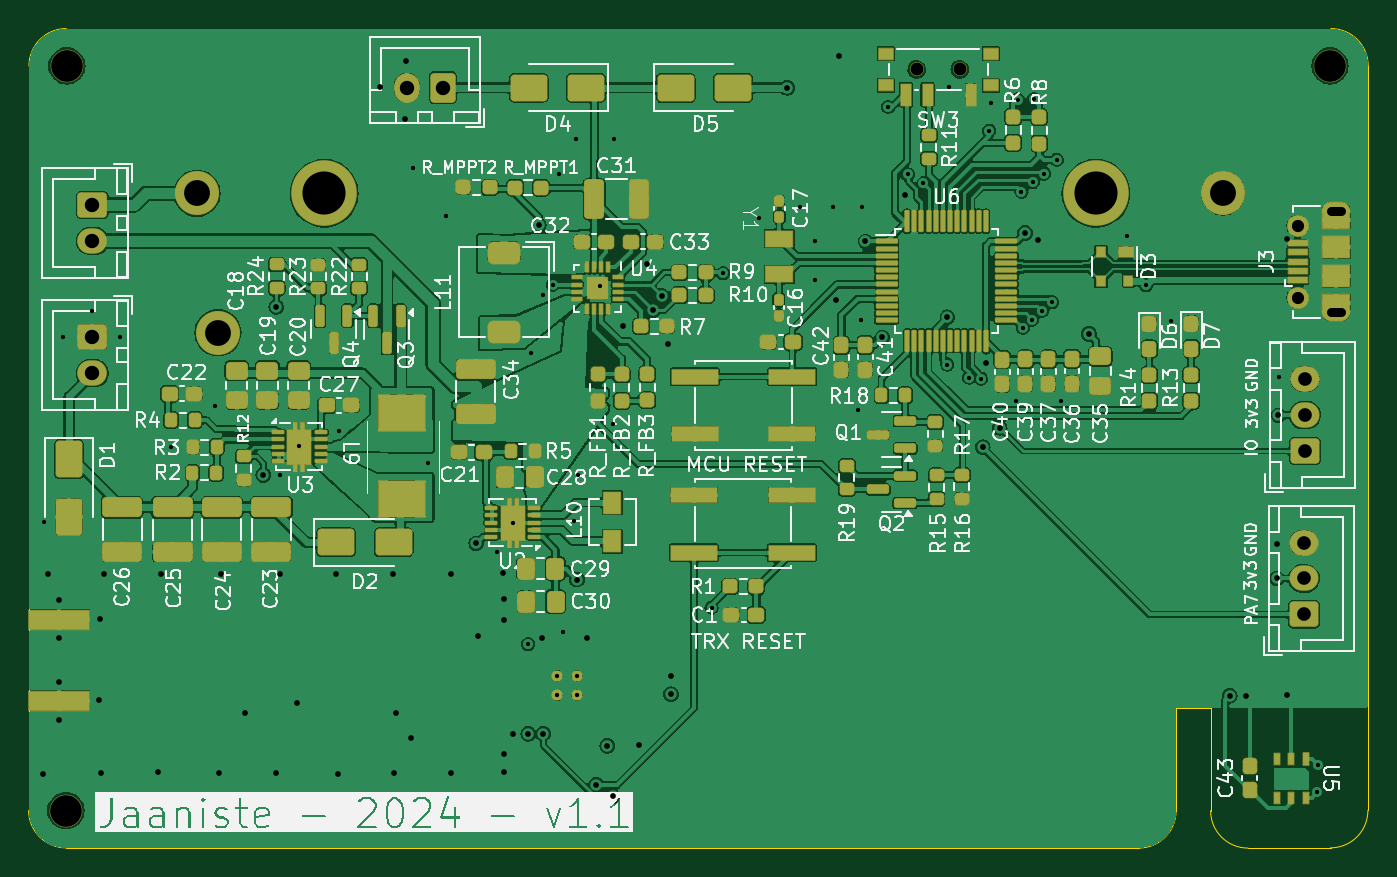
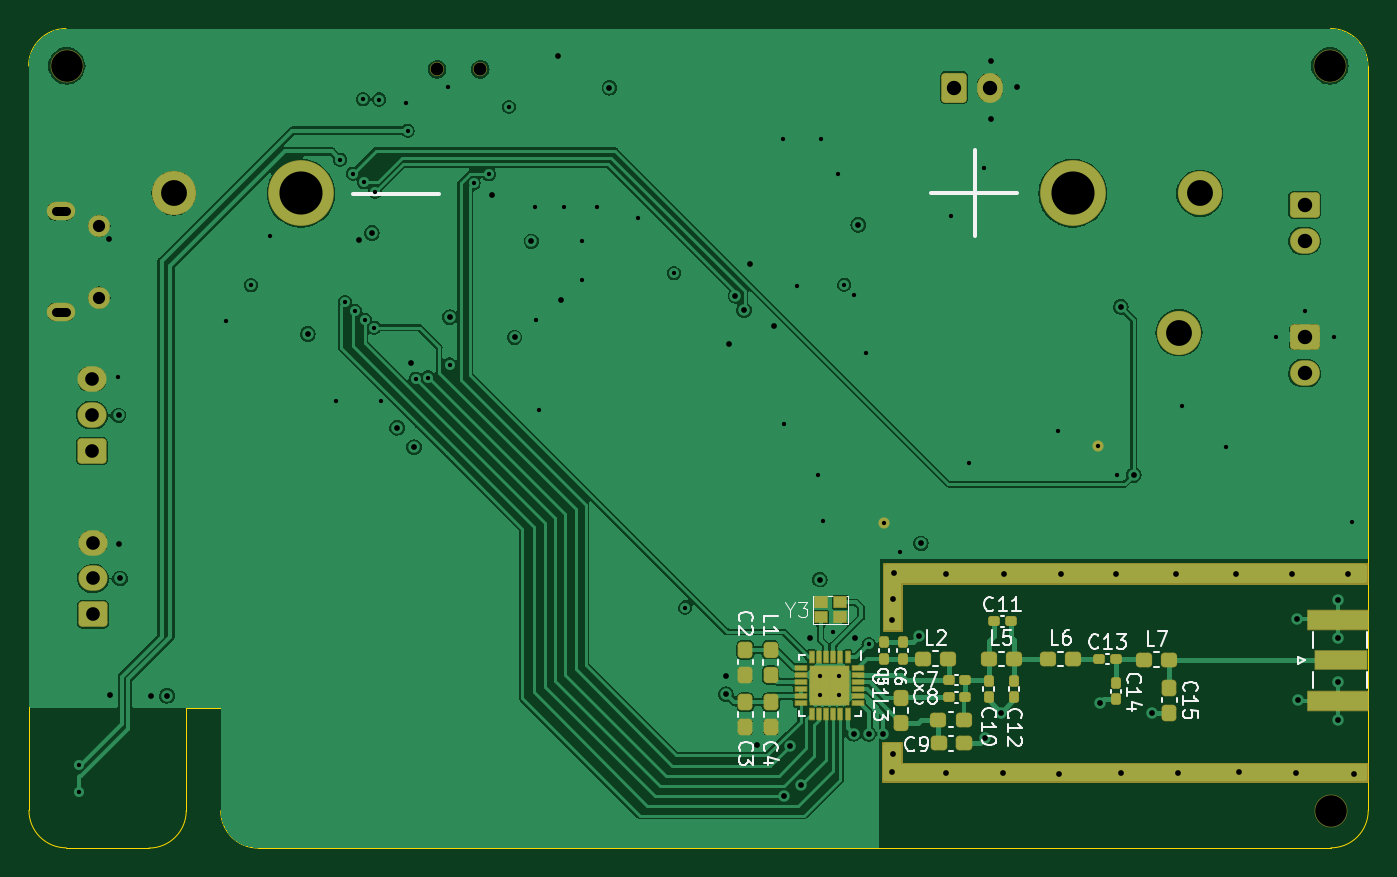
Circuit board: 11 layer files. Board 93.2 x 57.0 mm.
- bottom_mask: mainboard_v1.1-B_Mask.gbs (7199 bytes)
- paste: mainboard_v1.1-B_Paste.gbp (4084 bytes)
- bottom_silk: mainboard_v1.1-B_Silkscreen.gbo (36975 bytes)
- top_copper: mainboard_v1.1-CTR.gtl (421915 bytes)
- outline: mainboard_v1.1-Edge_Cuts.gm1 (1402 bytes)
- top_mask: mainboard_v1.1-F_Mask.gts (15828 bytes)
- paste: mainboard_v1.1-F_Paste.gtp (12264 bytes)
- top_silk: mainboard_v1.1-F_Silkscreen.gto (191585 bytes)
- drill: mainboard_v1.1-NPTH.drl (674 bytes)
- drill: mainboard_v1.1-PTH.drl (3279 bytes)
- bottom_copper: mainboard_v1.1-Trans.gbl (150057 bytes)

=== bottom_mask: mainboard_v1.1-B_Mask.gbs (7199 bytes, source omitted) ===
=== paste: mainboard_v1.1-B_Paste.gbp (4084 bytes, source withheld) ===
=== bottom_silk: mainboard_v1.1-B_Silkscreen.gbo (36975 bytes, source omitted) ===
=== top_copper: mainboard_v1.1-CTR.gtl (421915 bytes, source omitted) ===
=== outline: mainboard_v1.1-Edge_Cuts.gm1 ===
G04 #@! TF.GenerationSoftware,KiCad,Pcbnew,7.0.11-2.fc39*
G04 #@! TF.CreationDate,2024-05-02T20:43:30+03:00*
G04 #@! TF.ProjectId,mainboard_v1.1,6d61696e-626f-4617-9264-5f76312e312e,rev?*
G04 #@! TF.SameCoordinates,Original*
G04 #@! TF.FileFunction,Profile,NP*
%FSLAX46Y46*%
G04 Gerber Fmt 4.6, Leading zero omitted, Abs format (unit mm)*
G04 Created by KiCad (PCBNEW 7.0.11-2.fc39) date 2024-05-02 20:43:30*
%MOMM*%
%LPD*%
G01*
G04 APERTURE LIST*
G04 #@! TA.AperFunction,Profile*
%ADD10C,0.100000*%
G04 #@! TD*
G04 APERTURE END LIST*
D10*
X208730000Y-89520000D02*
G75*
G03*
X211330000Y-92120000I2600000J0D01*
G01*
X219698478Y-37690000D02*
X219676250Y-89503750D01*
X206330000Y-82390000D02*
X208730000Y-82390000D01*
X206330000Y-89520000D02*
X206330000Y-82390000D01*
X208730000Y-82390000D02*
X208730000Y-89520000D01*
X203730000Y-92120000D02*
X129076250Y-92103750D01*
X129098478Y-35090078D02*
G75*
G03*
X126498478Y-37690000I-78J-2599922D01*
G01*
X126476250Y-89503750D02*
G75*
G03*
X129076250Y-92103750I2599950J-50D01*
G01*
X129098478Y-35090000D02*
X217098478Y-35090000D01*
X219698500Y-37690000D02*
G75*
G03*
X217098478Y-35090000I-2600000J0D01*
G01*
X217076250Y-92103750D02*
G75*
G03*
X219676250Y-89503750I50J2599950D01*
G01*
X211330000Y-92120000D02*
X217076250Y-92103750D01*
X203730000Y-92120000D02*
G75*
G03*
X206330000Y-89520000I0J2600000D01*
G01*
X126476250Y-89503750D02*
X126498478Y-37690000D01*
M02*

=== top_mask: mainboard_v1.1-F_Mask.gts (15828 bytes, source omitted) ===
=== paste: mainboard_v1.1-F_Paste.gtp (12264 bytes, source omitted) ===
=== top_silk: mainboard_v1.1-F_Silkscreen.gto (191585 bytes, source omitted) ===
=== drill: mainboard_v1.1-NPTH.drl ===
M48
; DRILL file {KiCad 7.0.11-2.fc39} date Thu 02 May 2024 20:43:35 EEST
; FORMAT={-:-/ absolute / metric / decimal}
; #@! TF.CreationDate,2024-05-02T20:43:35+03:00
; #@! TF.GenerationSoftware,Kicad,Pcbnew,7.0.11-2.fc39
; #@! TF.FileFunction,NonPlated,1,4,NPTH
FMAT,2
METRIC
; #@! TA.AperFunction,NonPlated,NPTH,ComponentDrill
T1C0.900
; #@! TA.AperFunction,NonPlated,NPTH,ComponentDrill
T2C1.800
; #@! TA.AperFunction,NonPlated,NPTH,ComponentDrill
T3C2.200
; #@! TA.AperFunction,NonPlated,NPTH,ComponentDrill
T4C3.000
%
G90
G05
T1
X188.28Y-37.93
X191.28Y-37.93
T2
X139.646Y-56.254
T3
X129.076Y-89.514
X129.14Y-37.69
X217.04Y-37.69
T4
X147.046Y-46.554
X200.746Y-46.554
M30

=== drill: mainboard_v1.1-PTH.drl ===
M48
; DRILL file {KiCad 7.0.11-2.fc39} date Thu 02 May 2024 20:43:35 EEST
; FORMAT={-:-/ absolute / metric / decimal}
; #@! TF.CreationDate,2024-05-02T20:43:35+03:00
; #@! TF.GenerationSoftware,Kicad,Pcbnew,7.0.11-2.fc39
; #@! TF.FileFunction,Plated,1,4,PTH
FMAT,2
METRIC
; #@! TA.AperFunction,Plated,PTH,ViaDrill
T1C0.300
; #@! TA.AperFunction,Plated,PTH,ComponentDrill
T2C0.300
; #@! TA.AperFunction,Plated,PTH,ViaDrill
T3C0.400
; #@! TA.AperFunction,Plated,PTH,ComponentDrill
T4C0.600
; #@! TA.AperFunction,Plated,PTH,ComponentDrill
T5C0.850
; #@! TA.AperFunction,Plated,PTH,ComponentDrill
T6C0.950
; #@! TA.AperFunction,Plated,PTH,ComponentDrill
T7C1.000
; #@! TA.AperFunction,Plated,PTH,ComponentDrill
T8C1.800
%
G90
G05
T1
X127.58Y-69.42
X128.89Y-56.53
X130.87Y-54.74
X132.87Y-56.52
X136.376Y-64.234
X139.42Y-61.35
X143.946Y-66.124
X148.094Y-63.094
X153.24Y-44.77
X154.25Y-65.32
X155.506Y-48.134
X159.04Y-71.49
X161.246Y-77.934
X161.41Y-57.64
X162.27Y-53.65
X162.946Y-52.924
X163.36Y-45.19
X163.696Y-77.104
X164.44Y-69.39
X164.54Y-42.79
X164.74Y-66.19
X166.237Y-52.982
X167.14Y-62.59
X167.23Y-42.799
X174.0Y-75.38
X174.81Y-52.12
X177.28Y-48.26
X180.14Y-47.49
X181.17Y-52.62
X181.22Y-49.88
X182.44Y-47.49
X184.19Y-61.61
X184.41Y-55.35
X184.44Y-47.49
X186.29Y-40.55
X187.67Y-45.24
X188.74Y-45.87
X190.41Y-58.47
X190.522Y-39.17
X191.914Y-59.374
X192.75Y-59.45
X193.322Y-42.19
X193.43Y-40.27
X195.19Y-61.01
X195.302Y-40.03
X195.57Y-46.46
X195.66Y-55.91
X196.31Y-55.34
X196.35Y-45.77
X196.436Y-39.996
X197.0Y-54.73
X197.15Y-45.18
X197.69Y-54.13
X198.02Y-44.22
X198.34Y-61.01
X202.91Y-49.51
X204.22Y-52.95
X205.98Y-55.475
X213.48Y-59.37
X216.164Y-88.206
X216.204Y-86.326
T2
X145.306Y-64.164
X160.166Y-69.484
X163.281Y-80.129
X163.281Y-81.479
X164.631Y-80.129
X164.631Y-81.479
T3
X127.45Y-86.93
X127.86Y-73.04
X128.56Y-77.51
X128.56Y-83.24
X128.58Y-80.53
X128.6Y-74.87
X131.35Y-81.79
X131.41Y-76.21
X131.53Y-86.89
X131.75Y-73.08
X135.49Y-86.85
X135.66Y-73.05
X139.7Y-86.89
X139.83Y-73.05
X141.53Y-82.75
X142.796Y-66.154
X143.66Y-86.89
X143.7Y-54.46
X144.0Y-73.05
X145.13Y-82.05
X147.85Y-73.05
X148.02Y-86.93
X150.93Y-39.14
X151.81Y-73.03
X151.87Y-86.87
X152.03Y-82.7
X152.7Y-41.41
X152.76Y-37.34
X153.12Y-84.45
X155.89Y-73.05
X155.89Y-86.89
X157.616Y-70.914
X157.72Y-77.35
X159.48Y-73.01
X159.55Y-74.79
X159.55Y-85.54
X159.59Y-76.27
X159.59Y-86.8
X160.216Y-84.214
X161.246Y-84.174
X161.975Y-48.75
X162.219Y-77.531
X162.286Y-84.164
X164.64Y-73.44
X165.327Y-77.524
X165.98Y-87.73
X166.734Y-85.006
X167.11Y-88.52
X167.82Y-55.81
X168.98Y-84.93
X169.51Y-51.48
X169.92Y-54.69
X170.52Y-53.69
X170.97Y-57.01
X171.15Y-80.17
X171.176Y-81.414
X179.28Y-39.21
X182.67Y-54.01
X182.84Y-36.97
X184.713Y-49.9
X185.886Y-56.586
X187.482Y-46.64
X190.41Y-55.17
X192.88Y-64.22
X193.086Y-58.356
X194.06Y-62.87
X195.812Y-49.32
X196.716Y-49.816
X200.266Y-56.346
X210.07Y-81.52
X211.17Y-81.52
X213.34Y-73.36
X213.38Y-70.95
X213.44Y-62.01
X214.05Y-81.49
X214.08Y-49.74
T5
X214.778Y-48.81
X214.778Y-53.81
T6
X215.22Y-70.86
X215.22Y-73.36
X215.22Y-75.86
X215.295Y-59.49
X215.295Y-61.99
X215.295Y-64.49
T7
X130.9Y-47.36
X130.9Y-49.86
X130.91Y-56.57
X130.91Y-59.07
X152.8Y-39.2
X155.3Y-39.2
T8
X138.196Y-46.554
X209.596Y-46.554
T4
X217.127Y-47.81G85X217.827Y-47.81
G05
X217.827Y-54.81G85X217.127Y-54.81
G05
M30

=== bottom_copper: mainboard_v1.1-Trans.gbl (150057 bytes, source omitted) ===
